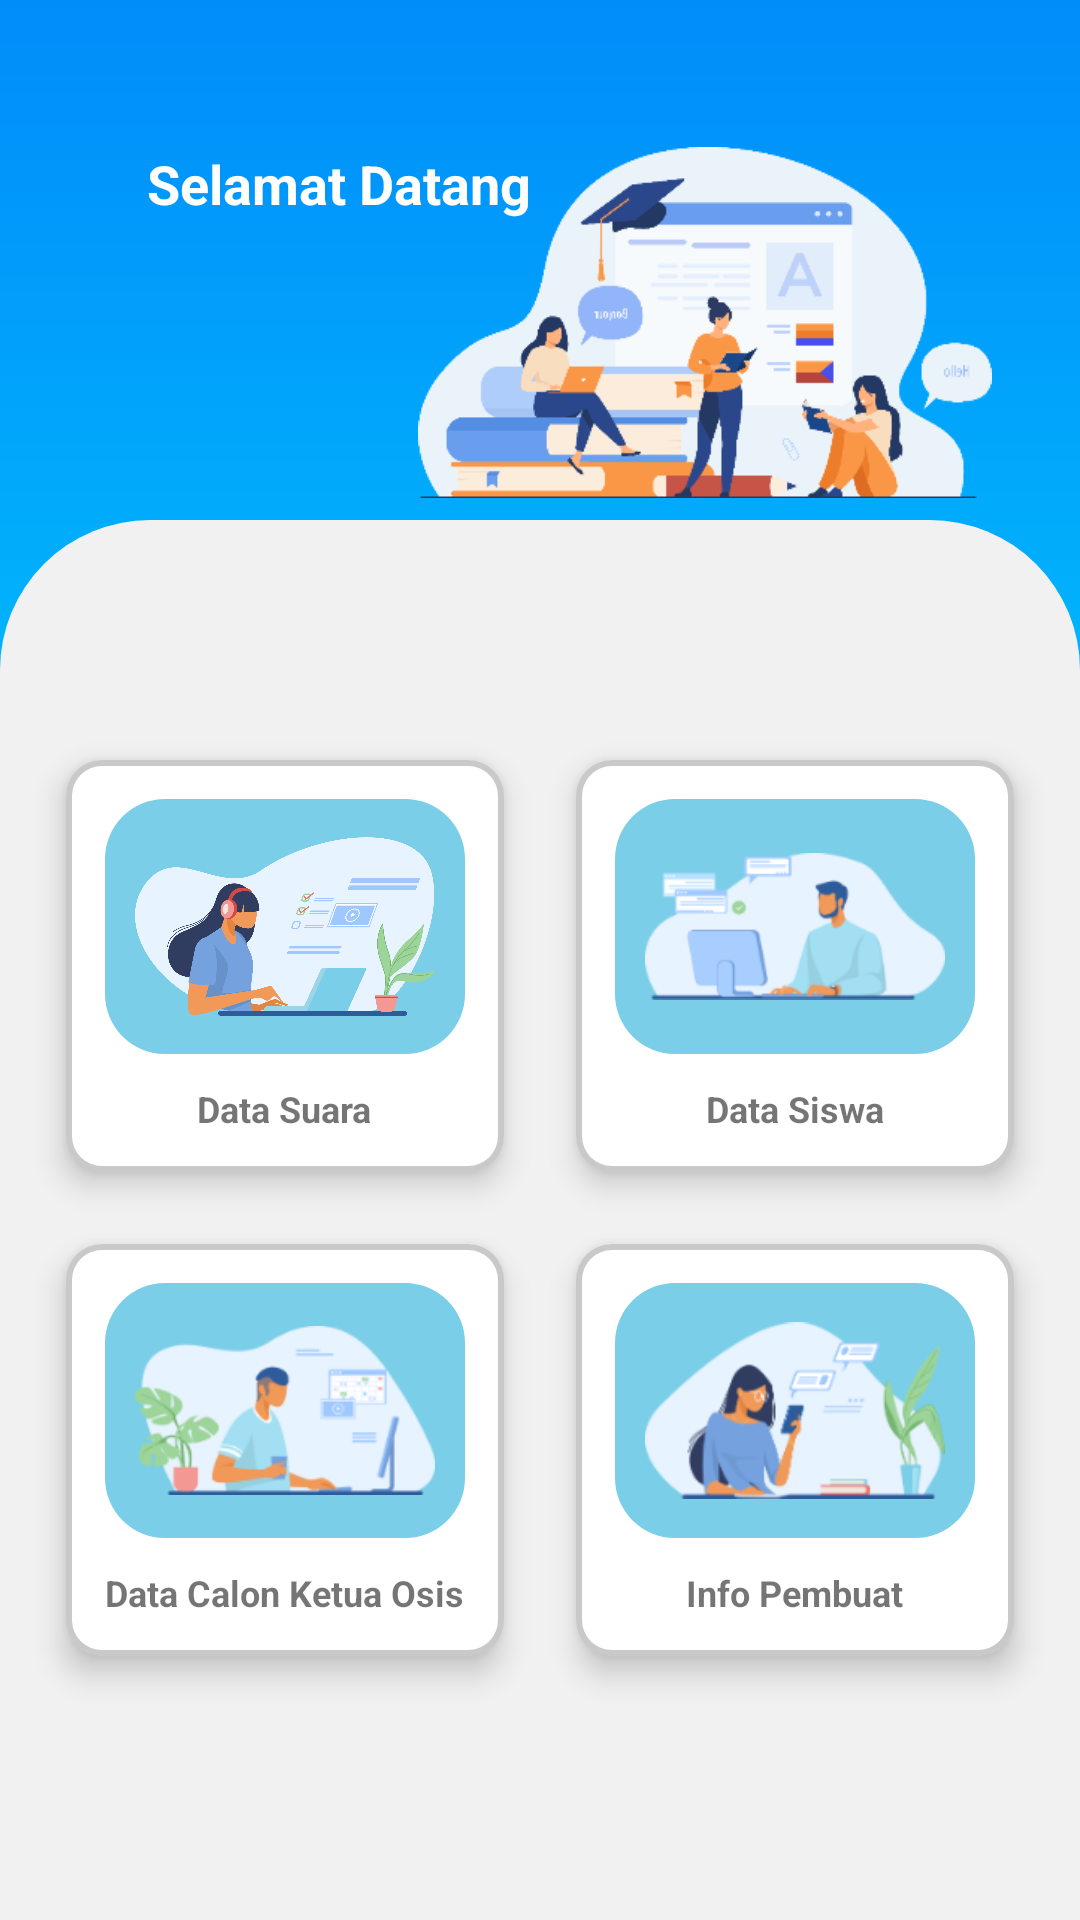

Write the Android layout XML for this screen, with the resource values it uses.
<!-- AndroidManifest.xml: application theme Theme.EvotingApp -->
<!-- res/layout/activity_homepage_siswa.xml -->
<?xml version="1.0" encoding="utf-8"?>
<RelativeLayout xmlns:android="http://schemas.android.com/apk/res/android" xmlns:app="http://schemas.android.com/apk/res-auto"
    xmlns:tools="http://schemas.android.com/tools"
    android:id="@+id/rl"
    android:background="@drawable/bg_angel"
    android:layout_width="match_parent"
    tools:context=".HomepageSiswa"
    android:layout_height="match_parent">
    <TextView
        android:textSize="18sp"
        android:textStyle="bold"
        android:textColor="@color/white"
        android:id="@+id/tv"
        android:layout_width="wrap_content"
        android:layout_height="wrap_content"
        android:layout_marginLeft="49dp"
        android:layout_marginTop="49dp"
        android:text="@string/selamat_datang"
        android:layout_below="@+id/rl"
        android:layout_marginStart="49dp"
        tools:ignore="NotSibling" />

    <View
        android:id="@+id/btn_logout"
        android:backgroundTint="@color/white"
        android:layout_width="30dp"
        android:layout_height="30dp"
        android:layout_marginTop="10dp"
        android:layout_alignParentRight="true"
        android:layout_marginRight="10dp"
        android:background="@drawable/ic_logout"
        tools:targetApi="lollipop"
        android:layout_alignParentEnd="true"
        android:layout_marginEnd="10dp"
        tools:ignore="InvalidId" />

    <ImageView
        android:layout_width="192dp"
        android:layout_height="117dp"
        android:layout_marginTop="49dp"
        android:layout_marginRight="29dp"
        android:src="@drawable/ic_atas"
        android:layout_below="@+id/rl"
        android:layout_alignParentRight="true"
        android:contentDescription="@string/todo"
        android:layout_marginEnd="29dp"
        android:layout_alignParentEnd="true"
        tools:ignore="NotSibling" />
    <ScrollView
        android:background="@drawable/bg_angel_menu"
        android:layout_width="match_parent"
        android:layout_height="match_parent"
        android:layout_marginTop="100dp"
        android:layout_below="@+id/tv">
        <LinearLayout
            android:layout_gravity="center"
            android:orientation="vertical"
            android:paddingTop="10dp"
            android:layout_width="wrap_content"
            android:layout_height="wrap_content">
            <GridLayout
                android:padding="10dp"
                android:paddingBottom="50dp"
                android:layout_width="match_parent"
                android:layout_height="match_parent"
                android:rowCount="2"
                android:columnCount="2"
                android:columnOrderPreserved="false"
                android:alignmentMode="alignMargins"
                tools:ignore="UselessParent">
                <androidx.cardview.widget.CardView
                    android:id="@+id/siswa_btn_data_suara"
                    android:layout_width="wrap_content"
                    android:layout_height="wrap_content"
                    android:layout_margin="12dp" app:cardCornerRadius="12dp" app:cardElevation="6dp">
                    <LinearLayout
                        android:gravity="center"
                        android:orientation="vertical"
                        android:background="@drawable/bg_angel_menu_item_shadow"
                        android:padding="13dp"
                        android:layout_width="wrap_content"
                        android:layout_height="wrap_content">
                        <ImageView
                            android:background="@drawable/bg_angel_menu_item_blue"
                            android:padding="10dp"
                            android:layout_width="120dp"
                            android:layout_height="85dp"
                            android:layout_marginBottom="10dp"
                            android:src="@drawable/ic_suara"
                            android:contentDescription="@string/todo"/>
                        <TextView
                            android:textSize="12sp"
                            android:textStyle="bold"
                            android:layout_width="wrap_content"
                            android:layout_height="wrap_content"
                            android:text="@string/data_suara"/>
                    </LinearLayout>
                </androidx.cardview.widget.CardView>
                <androidx.cardview.widget.CardView
                    android:id="@+id/siswa_btn_data_siswa"
                    android:layout_width="wrap_content"
                    android:layout_height="wrap_content"
                    android:layout_margin="12dp" app:cardCornerRadius="12dp" app:cardElevation="6dp">
                    <LinearLayout
                        android:gravity="center"
                        android:orientation="vertical"
                        android:background="@drawable/bg_angel_menu_item_shadow"
                        android:padding="13dp"
                        android:layout_width="wrap_content"
                        android:layout_height="wrap_content">
                        <ImageView
                            android:background="@drawable/bg_angel_menu_item_blue"
                            android:padding="10dp"
                            android:layout_width="120dp"
                            android:layout_height="85dp"
                            android:layout_marginBottom="10dp"
                            android:src="@drawable/ic_siswa"
                            android:contentDescription="@string/todo"/>
                        <TextView
                            android:textSize="12sp"
                            android:textStyle="bold"
                            android:layout_width="wrap_content"
                            android:layout_height="wrap_content"
                            android:text="@string/data_siswa"/>
                    </LinearLayout>
                </androidx.cardview.widget.CardView>
                <androidx.cardview.widget.CardView
                    android:id="@+id/siswa_btn_data_calon_ketua"
                    android:layout_width="wrap_content"
                    android:layout_height="wrap_content"
                    android:layout_margin="12dp" app:cardCornerRadius="12dp" app:cardElevation="6dp">
                    <LinearLayout
                        android:gravity="center"
                        android:orientation="vertical"
                        android:background="@drawable/bg_angel_menu_item_shadow"
                        android:padding="13dp"
                        android:layout_width="wrap_content"
                        android:layout_height="wrap_content">
                        <ImageView
                            android:background="@drawable/bg_angel_menu_item_blue"
                            android:padding="10dp"
                            android:layout_width="120dp"
                            android:layout_height="85dp"
                            android:layout_marginBottom="10dp"
                            android:src="@drawable/ic_ketua"
                            android:contentDescription="@string/todo"/>
                        <TextView
                            android:textSize="12sp"
                            android:textStyle="bold"
                            android:layout_width="wrap_content"
                            android:layout_height="wrap_content"
                            android:text="@string/data_calon_n_ketua_osis"/>
                    </LinearLayout>
                </androidx.cardview.widget.CardView>
                <androidx.cardview.widget.CardView
                    android:id="@+id/siswa_btn_data_pembuat"
                    android:layout_width="wrap_content"
                    android:layout_height="wrap_content"
                    android:layout_margin="12dp"
                    android:layout_marginBottom="30dp" app:cardCornerRadius="12dp" app:cardElevation="6dp">
                    <LinearLayout
                        android:gravity="center"
                        android:orientation="vertical"
                        android:background="@drawable/bg_angel_menu_item_shadow"
                        android:padding="13dp"
                        android:layout_width="wrap_content"
                        android:layout_height="wrap_content">
                        <ImageView
                            android:background="@drawable/bg_angel_menu_item_blue"
                            android:padding="10dp"
                            android:layout_width="120dp"
                            android:layout_height="85dp"
                            android:layout_marginBottom="10dp"
                            android:src="@drawable/ic_pembuat"
                            android:contentDescription="@string/todo"/>
                        <TextView
                            android:textSize="12sp"
                            android:textStyle="bold"
                            android:layout_width="wrap_content"
                            android:layout_height="wrap_content"
                            android:text="@string/info_pembuat"/>
                    </LinearLayout>
                </androidx.cardview.widget.CardView>
            </GridLayout>
        </LinearLayout>
    </ScrollView>
</RelativeLayout>
<!-- resources referenced by this layout -->
<resources>
  <color name="white">#ffffff</color>
  <!-- drawable bg_angel (drawable) -->
  <?xml version="1.0" encoding="utf-8"?>
  <shape xmlns:android="http://schemas.android.com/apk/res/android" android:shape="rectangle">
      <gradient android:startColor="#00ffff" android:endColor="#018cfa" android:angle="90"/>
  </shape>
  <!-- drawable bg_angel_menu (drawable) -->
  <?xml version="1.0" encoding="utf-8"?>
  <shape xmlns:android="http://schemas.android.com/apk/res/android" android:shape="rectangle">
      <solid android:color="#f1f1f1"/>
      <corners android:topLeftRadius="50dp" android:topRightRadius="50dp"/>
  </shape>
  <!-- drawable bg_angel_menu_item_blue (drawable) -->
  <?xml version="1.0" encoding="utf-8"?>
  <shape xmlns:android="http://schemas.android.com/apk/res/android" android:shape="rectangle">
      <solid android:color="#7bcee8"/>
      <corners android:radius="20dp"/>
  </shape>
  <!-- drawable bg_angel_menu_item_shadow (drawable) -->
  <?xml version="1.0" encoding="utf-8"?>
  <layer-list xmlns:android="http://schemas.android.com/apk/res/android">
      <item>
          <shape android:shape="rectangle">
              <solid android:color="#cabbbbbb"/>
              <corners android:radius="10dp"/>
          </shape>
      </item>
      <item android:gravity="center" android:left="2dp" android:top="2dp" android:right="2dp" android:bottom="2dp">
          <shape android:shape="rectangle">
              <solid android:color="@android:color/white"/>
              <corners android:radius="10dp"/>
          </shape>
      </item>
  </layer-list>
  <!-- drawable ic_atas: png bitmap (drawable, 26029 bytes) -->
  <!-- drawable ic_ketua: png bitmap (drawable, 14216 bytes) -->
  <!-- drawable ic_pembuat: png bitmap (drawable, 16516 bytes) -->
  <!-- drawable ic_siswa: png bitmap (drawable, 9739 bytes) -->
  <!-- drawable ic_suara: png bitmap (drawable, 126167 bytes) -->
  <string name="data_calon_n_ketua_osis">Data Calon Ketua Osis</string>
  <string name="data_siswa">Data Siswa</string>
  <string name="data_suara">Data Suara</string>
  <string name="info_pembuat">Info Pembuat</string>
  <string name="selamat_datang">Selamat Datang</string>
  <string name="todo">todo</string>
  <style name="Theme.EvotingApp" parent="Theme.MaterialComponents.DayNight.DarkActionBar">
          
          <item name="colorPrimary">@color/purple_500</item>
          <item name="colorPrimaryVariant">@color/purple_700</item>
          <item name="colorOnPrimary">@color/white</item>
          
          <item name="colorSecondary">@color/teal_200</item>
          <item name="colorSecondaryVariant">@color/teal_700</item>
          <item name="colorOnSecondary">@color/black</item>
          
          <item name="android:statusBarColor" tools:targetApi="l">?attr/colorPrimaryVariant</item>
          
      </style>
  <color name="purple_500">#018cfa</color>
  <color name="purple_700">#00d9fd</color>
  <color name="teal_200">#018cfa</color>
  <color name="teal_700">#018cfa</color>
  <color name="black">#464646</color>
</resources>
